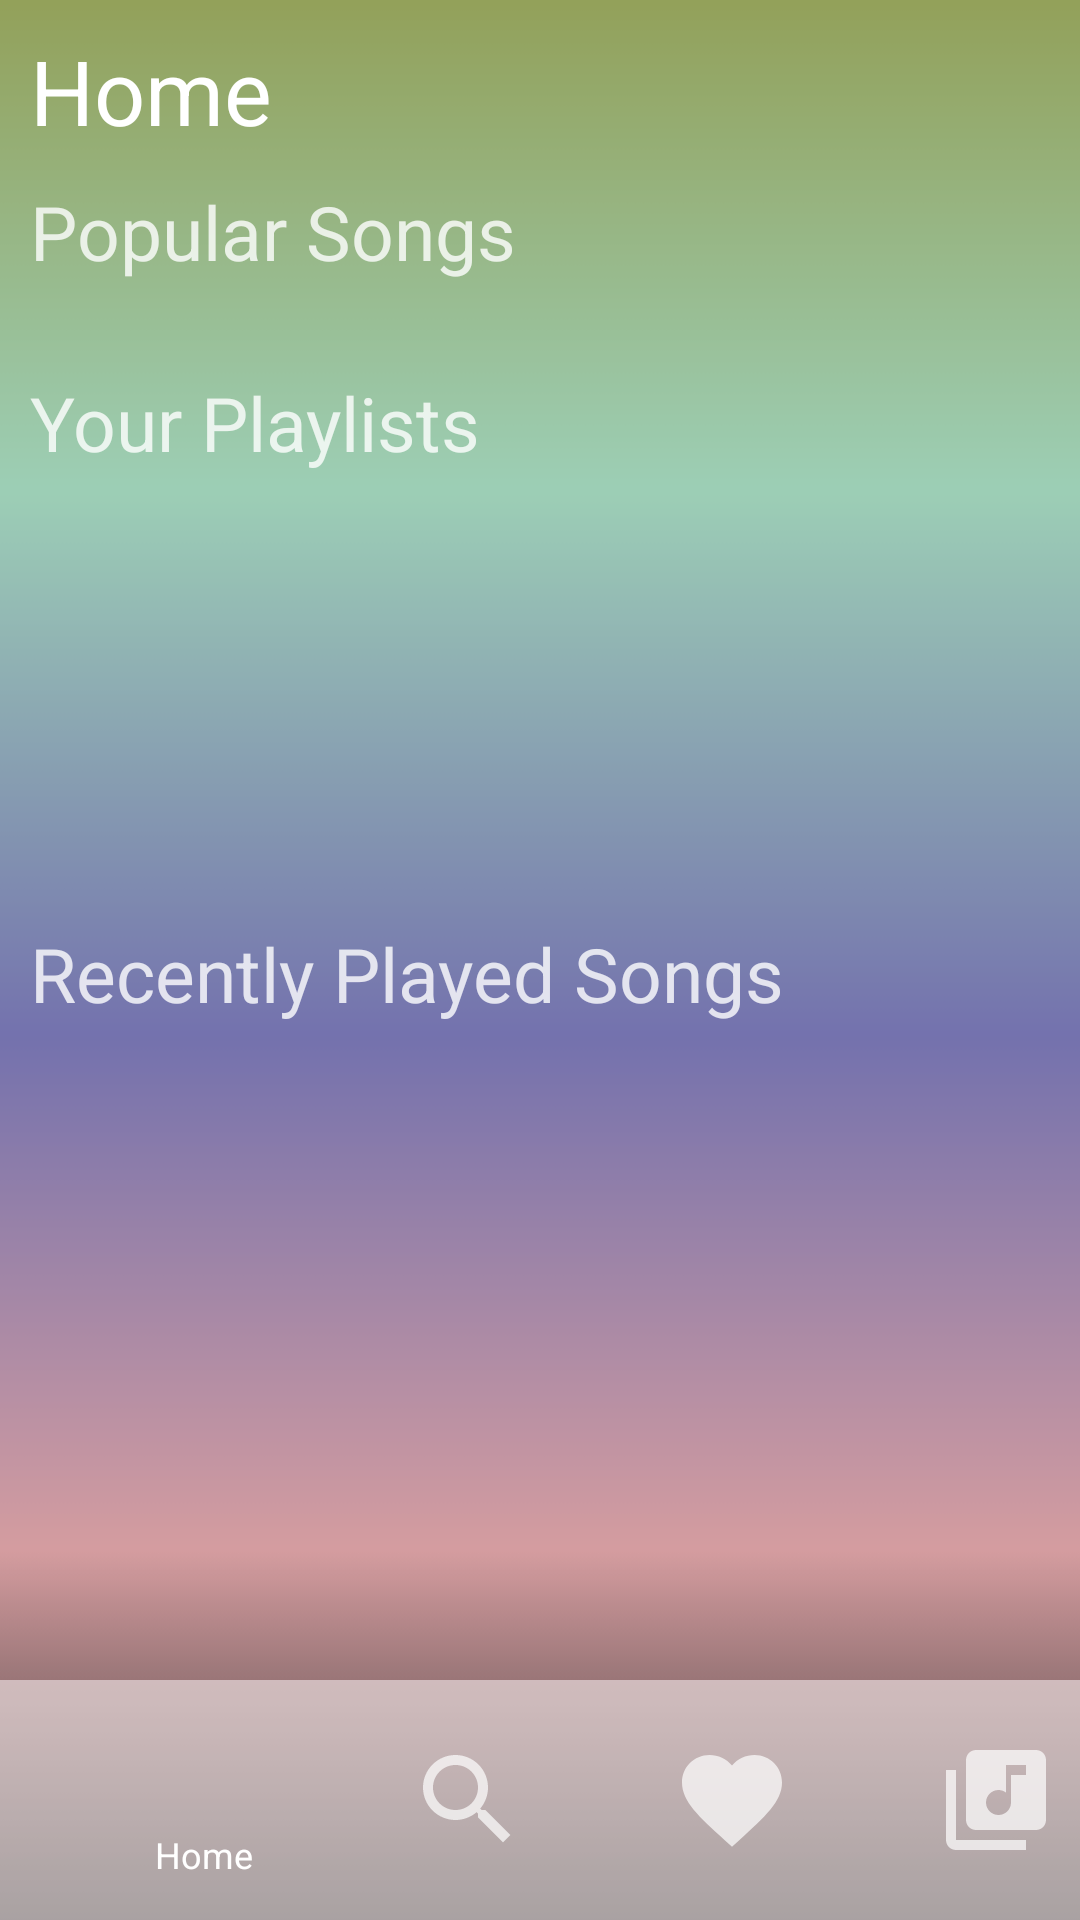

Write the Android layout XML for this screen, with the resource values it uses.
<!-- AndroidManifest.xml: application theme Theme.MusicP03_1 -->
<!-- res/layout/homepage.xml -->
<?xml version="1.0" encoding="utf-8"?>
<androidx.constraintlayout.widget.ConstraintLayout xmlns:android="http://schemas.android.com/apk/res/android"
    xmlns:app="http://schemas.android.com/apk/res-auto"
    xmlns:tools="http://schemas.android.com/tools"
    android:layout_width="match_parent"
    android:layout_height="match_parent"
    android:background="#00FFFFFF">


    <ImageView
        android:id="@+id/imageView22"
        android:layout_width="wrap_content"
        android:layout_height="wrap_content"
        android:layout_marginEnd="200dp"
        app:layout_constraintBottom_toBottomOf="parent"
        app:layout_constraintEnd_toEndOf="parent"
        app:layout_constraintTop_toTopOf="parent"
        app:srcCompat="@drawable/background" />

    <ImageView
        android:id="@+id/imageView23"
        android:layout_width="wrap_content"
        android:layout_height="wrap_content"
        app:layout_constraintBottom_toBottomOf="parent"
        app:layout_constraintEnd_toEndOf="parent"
        app:layout_constraintHorizontal_bias="0.0"
        app:layout_constraintStart_toStartOf="parent"
        app:layout_constraintTop_toTopOf="parent"
        app:layout_constraintVertical_bias="1.0"
        app:srcCompat="@drawable/background" />

    <ImageView
        android:id="@+id/imageView24"
        android:layout_width="wrap_content"
        android:layout_height="wrap_content"
        android:layout_marginStart="200dp"
        app:layout_constraintBottom_toBottomOf="parent"
        app:layout_constraintStart_toStartOf="parent"
        app:layout_constraintTop_toTopOf="parent"
        app:srcCompat="@drawable/background" />

    <ImageView
        android:id="@+id/navigation_bar2"
        android:layout_width="wrap_content"
        android:layout_height="80dp"
        android:scaleType="center"
        app:layout_constraintBottom_toBottomOf="parent"
        app:layout_constraintEnd_toEndOf="parent"
        app:layout_constraintHorizontal_bias="0.0"
        app:layout_constraintStart_toStartOf="parent"
        app:srcCompat="@drawable/navigation" />

    <ImageView
        android:id="@+id/home_button2"
        android:layout_width="40dp"
        android:layout_height="40dp"
        android:layout_marginStart="48dp"
        android:layout_marginBottom="30dp"
        app:layout_constraintBottom_toBottomOf="@+id/navigation_bar2"
        app:layout_constraintStart_toStartOf="parent"
        app:srcCompat="@drawable/ic_baseline_home_on_24" />

    <ImageView
        android:id="@+id/library_button2"
        android:layout_width="40dp"
        android:layout_height="40dp"
        android:layout_marginStart="48dp"
        android:clickable="true"
        android:onClick="sendDataToLib"
        app:layout_constraintBottom_toBottomOf="@+id/navigation_bar2"
        app:layout_constraintStart_toEndOf="@+id/favorite_button2"
        app:layout_constraintTop_toTopOf="@+id/navigation_bar2"
        app:srcCompat="@drawable/ic_baseline_library_music_24" />

    <ImageView
        android:id="@+id/favorite_button2"
        android:layout_width="40dp"
        android:layout_height="40dp"
        android:layout_marginStart="48dp"
        android:clickable="true"
        android:onClick="sendDataToFav"
        app:layout_constraintBottom_toBottomOf="@+id/navigation_bar2"
        app:layout_constraintStart_toEndOf="@+id/search_button2"
        app:layout_constraintTop_toTopOf="@+id/navigation_bar2"
        app:srcCompat="@drawable/ic_baseline_favorite_24_off" />

    <ImageView
        android:id="@+id/search_button2"
        android:layout_width="wrap_content"
        android:layout_height="wrap_content"
        android:layout_marginStart="48dp"
        android:clickable="true"
        android:onClick="sendDataToSearch"
        app:layout_constraintBottom_toBottomOf="@+id/navigation_bar2"
        app:layout_constraintStart_toEndOf="@+id/home_button2"
        app:layout_constraintTop_toTopOf="@+id/navigation_bar2"
        app:srcCompat="@drawable/ic_baseline_search_24" />

    <TextView
        android:id="@+id/textView"
        android:layout_width="wrap_content"
        android:layout_height="wrap_content"
        android:text="Home"
        android:textColor="#FFFFFF"
        android:textSize="12sp"
        app:layout_constraintEnd_toEndOf="@+id/home_button2"
        app:layout_constraintStart_toStartOf="@+id/home_button2"
        app:layout_constraintTop_toBottomOf="@+id/home_button2" />

    <ScrollView
        android:layout_width="match_parent"
        android:layout_height="0dp"
        app:layout_constraintBottom_toTopOf="@+id/navigation_bar2"
        app:layout_constraintEnd_toEndOf="parent"
        app:layout_constraintStart_toStartOf="parent"
        app:layout_constraintTop_toTopOf="parent">

        <androidx.constraintlayout.widget.ConstraintLayout
            android:layout_width="match_parent"
            android:layout_height="wrap_content">

            <TextView
                android:id="@+id/textView12"
                android:layout_width="wrap_content"
                android:layout_height="wrap_content"
                android:layout_marginTop="10dp"
                android:layout_marginBottom="10dp"
                android:text="Popular Songs"
                android:textColor="#CCFFFFFF"
                android:textSize="25sp"
                app:layout_constraintBottom_toTopOf="@+id/popularList"
                app:layout_constraintStart_toStartOf="@+id/textView7"
                app:layout_constraintTop_toBottomOf="@+id/textView7" />

            <androidx.recyclerview.widget.RecyclerView
                android:id="@+id/popularList"
                android:layout_width="0dp"
                android:layout_height="wrap_content"
                android:layout_marginTop="10dp"
                android:layout_marginBottom="10dp"
                app:layout_constraintBottom_toTopOf="@+id/textView15"
                app:layout_constraintEnd_toEndOf="parent"
                app:layout_constraintStart_toStartOf="parent"
                app:layout_constraintTop_toBottomOf="@+id/textView12" />

            <androidx.recyclerview.widget.RecyclerView
                android:id="@+id/playlistView"
                android:layout_width="0dp"
                android:layout_height="wrap_content"
                android:layout_marginTop="10dp"
                android:layout_marginBottom="10dp"
                app:layout_constraintBottom_toTopOf="@+id/textView16"
                app:layout_constraintEnd_toEndOf="parent"
                app:layout_constraintStart_toStartOf="@+id/textView15"
                app:layout_constraintTop_toBottomOf="@+id/textView15" />

            <TextView
                android:id="@+id/textView7"
                android:layout_width="wrap_content"
                android:layout_height="wrap_content"
                android:layout_marginStart="10dp"
                android:layout_marginTop="10dp"
                android:text="Home"
                android:textColor="#FFFFFF"
                android:textSize="30sp"
                app:layout_constraintStart_toStartOf="parent"
                app:layout_constraintTop_toTopOf="parent" />

            <androidx.recyclerview.widget.RecyclerView
                android:id="@+id/homepageList"
                android:layout_width="0dp"
                android:layout_height="wrap_content"
                android:layout_marginTop="10dp"
                app:layout_constraintBottom_toBottomOf="parent"
                app:layout_constraintEnd_toEndOf="parent"
                app:layout_constraintStart_toStartOf="parent"
                app:layout_constraintTop_toBottomOf="@+id/textView16" />

            <TextView
                android:id="@+id/textView15"
                android:layout_width="wrap_content"
                android:layout_height="wrap_content"
                android:layout_marginTop="10dp"
                android:text="Your Playlists"
                android:textColor="#CCFFFFFF"
                android:textSize="25sp"
                app:layout_constraintStart_toStartOf="@+id/textView12"
                app:layout_constraintTop_toBottomOf="@+id/popularList" />

            <TextView
                android:id="@+id/textView16"
                android:layout_width="wrap_content"
                android:layout_height="wrap_content"
                android:layout_marginTop="150dp"
                android:text="Recently Played Songs"
                android:textColor="#CCFFFFFF"
                android:textSize="25sp"
                app:layout_constraintStart_toStartOf="@+id/textView15"
                app:layout_constraintTop_toBottomOf="@+id/textView15" />
        </androidx.constraintlayout.widget.ConstraintLayout>
    </ScrollView>

</androidx.constraintlayout.widget.ConstraintLayout>
<!-- resources referenced by this layout -->
<resources>
  <!-- drawable background: png bitmap (drawable, 4932 bytes) -->
  <!-- drawable ic_baseline_favorite_24_off (drawable) -->
  <vector android:alpha="0.7" android:height="24dp" android:tint="#FFFFFF"
      android:viewportHeight="24" android:viewportWidth="24"
      android:width="24dp" xmlns:android="http://schemas.android.com/apk/res/android">
      <path android:fillColor="@android:color/white" android:pathData="M12,21.35l-1.45,-1.32C5.4,15.36 2,12.28 2,8.5 2,5.42 4.42,3 7.5,3c1.74,0 3.41,0.81 4.5,2.09C13.09,3.81 14.76,3 16.5,3 19.58,3 22,5.42 22,8.5c0,3.78 -3.4,6.86 -8.55,11.54L12,21.35z"/>
  </vector>
  <!-- drawable ic_baseline_library_music_24 (drawable) -->
  <vector android:alpha="0.7" android:height="24dp" android:tint="#FFFFFF"
      android:viewportHeight="24" android:viewportWidth="24"
      android:width="24dp" xmlns:android="http://schemas.android.com/apk/res/android">
      <path android:fillColor="@android:color/white" android:pathData="M20,2L8,2c-1.1,0 -2,0.9 -2,2v12c0,1.1 0.9,2 2,2h12c1.1,0 2,-0.9 2,-2L22,4c0,-1.1 -0.9,-2 -2,-2zM18,7h-3v5.5c0,1.38 -1.12,2.5 -2.5,2.5S10,13.88 10,12.5s1.12,-2.5 2.5,-2.5c0.57,0 1.08,0.19 1.5,0.51L14,5h4v2zM4,6L2,6v14c0,1.1 0.9,2 2,2h14v-2L4,20L4,6z"/>
  </vector>
  <!-- drawable ic_baseline_search_24 (drawable) -->
  <vector android:alpha="0.7" android:height="40dp" android:tint="#FFFFFF"
      android:viewportHeight="24" android:viewportWidth="24"
      android:width="40dp" xmlns:android="http://schemas.android.com/apk/res/android">
      <path android:fillColor="@android:color/white" android:pathData="M15.5,14h-0.79l-0.28,-0.27C15.41,12.59 16,11.11 16,9.5 16,5.91 13.09,3 9.5,3S3,5.91 3,9.5 5.91,16 9.5,16c1.61,0 3.09,-0.59 4.23,-1.57l0.27,0.28v0.79l5,4.99L20.49,19l-4.99,-5zM9.5,14C7.01,14 5,11.99 5,9.5S7.01,5 9.5,5 14,7.01 14,9.5 11.99,14 9.5,14z"/>
  </vector>
  <!-- drawable navigation: png bitmap (drawable, 1225 bytes) -->
  <style name="Theme.MusicP03_1" parent="Theme.MaterialComponents.DayNight.DarkActionBar">
          
          <item name="colorPrimary">@color/purple_500</item>
          <item name="colorPrimaryVariant">@color/purple_700</item>
          <item name="colorOnPrimary">@color/white</item>
          
          <item name="colorSecondary">@color/teal_200</item>
          <item name="colorSecondaryVariant">@color/teal_700</item>
          <item name="colorOnSecondary">@color/black</item>
          
          <item name="android:statusBarColor" tools:targetApi="l">?attr/colorPrimaryVariant</item>
          
      </style>
  <!-- not gathered from this repository: default colours our renderer supplied (Android Studio template values) -->
  <color name="purple_500">#FF6200EE</color>
  <color name="purple_700">#FF3700B3</color>
  <color name="teal_200">#FF03DAC5</color>
  <color name="teal_700">#FF018786</color>
  <color name="black">#FF000000</color>
  <color name="white">#FFFFFFFF</color>
</resources>
